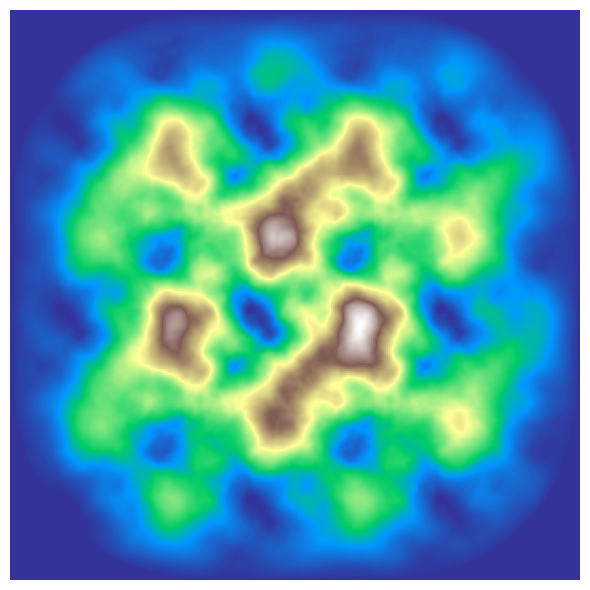

This figure's Python source:

# algorithm that generates terrain-like heightmaps
# imagined by me, Daniele Chirico, July 15, 2024

# -----Island Version----- #

# -----Process----- #
# start with a flat heightmap filled with a base terrain height
# select a random point in that heightmap
# take a random offset value, positive or negative
# create a circle with a large enough radius that creates a hole or a bulge as tall as the offset
# select points near the edge of the circe (points that belong to the "domain")
# repeat process

# -----Tile-ability-----#
# at the moment it's not very tile-able as it's iterative, kinda like the square-diamond
# I found a way to make it tile-able, it's just not very simple to implement
# Since a single tile is generated as the surface of a torus, it can tile itself indefinitely
# So you can iterate the same tile and just change the edge that's the furthest away from the edge in common
# if the opposite edge gets modified, you can just mirror the newly generated tile about that edge to create a new tile that tiles in a similar fashion
# or mirror, add a gradient of influence and re-simulate

# -----Details----- #
# radii should get smaller with each iteration (or not, depending on which one creates a better result)
# number of circles should increase with each iteration
# offset should get smaller with each iteration - I find that keeping the offset constant makes for a better result

# -----Requirements----- #
# has to be perfectly tilable
# has to be somewhat fast (100x100 map with 100 radius and 10 generation takes approximately 12 seconds to generate)
# has to rely on some seed (same seed = same heightmap)


# precompute_gradients basically just calculates gradients for each and every radius that would be generated just once.
# in the higher iterations, instead of calculating the same gradient many, many times it just calculates it once and paste it all over

# generate island with one central mountain. One original tile, 8 gradient tiles.
import numpy as np
import random
import matplotlib.pyplot as plt
import math
from PIL import Image


def fading_gradient(size):
    blank = np.full((size, size), 1, dtype=float)
    for x in range(size):
        for y in range(size):
            value = (size - y) / size
            blank[x, y] = value
    return blank


def rising_gradient(size):
    blank = np.full((size, size), 0, dtype=float)
    for x in range(size):
        for y in range(size):
            value = y / size
            blank[x, y] = value
            # value = y / size
            # blank[x, y] = value
    return blank


def precompute_gradients(size):
    gradients = []
    for i in range(0, 9):
        gradient = np.full((size, size), 0, dtype=float)
        for x in range(size):
            for y in range(size):
                if i == 0:
                    distance = math.sqrt(((x - size) ** 2) + ((y - size) ** 2))
                    if distance <= radius:
                        strenght = (1 - (distance / radius))
                        gradient[x, y] = strenght
                if i == 1:
                    value = x / size
                    gradient[x, y] = value
                if i == 2:
                    distance = math.sqrt(((x-size) ** 2) + (y ** 2))
                    if distance <= radius:
                        strenght = (1 - (distance / radius))
                        gradient[x, y] = strenght
                if i == 3:
                    value = y / size
                    gradient[x, y] = value
                if i == 4:
                    value = 1
                    gradient[x, y] = value
                if i == 5:
                    value = (size - y) / size
                    gradient[x, y] = value
                if i == 6:
                    distance = math.sqrt(((x) ** 2) + ((y - size) ** 2))
                    if distance <= radius:
                        strenght = (1 - (distance / radius))
                        gradient[x, y] = strenght
                if i == 7:
                    value = (size - x) / size
                    gradient[x, y] = value
                if i == 8:
                    distance = math.sqrt((x ** 2) + (y ** 2))
                    if distance <= radius:
                        strenght = (1 - (distance / radius))
                        gradient[x, y] = strenght
        gradients.append(gradient)
    return gradients


def precompute_circles(radius, iterations, offset):
    circles = {}
    for i in range(0, iterations):
        flip = random.choice((-1, 1))
        offset *= flip
        radius = radius - (i // iterations)
        circle = np.full((2 * radius + 1, 2 * radius + 1), 0, dtype=float)
        for dx in range(-int(radius), int(radius) + 1):
            for dy in range(-int(radius), int(radius) + 1):
                distance = np.sqrt((dx ** 2) + (dy ** 2))
                if distance <= radius:
                    strenght = (1 - (distance/radius)) * offset
                    circle[dx + radius, dy + radius] += strenght
        circles[i] = circle
    return circles


def generate_tilemap(size, radius, domain_offset, iterations, circles):
    tilemaps = {}
    gradients = precompute_gradients(tile_size)
    main_tile = generate_heightmap(size, radius, domain_offset, iterations, circles)
    for i in range(0, 9):
        tilemap = main_tile * gradients[i]
        tilemaps[i] = tilemap
    return tilemaps


def generate_heightmap(size, radius, domain_offset, iterations, gradients):
    # initializing the heightmap with a base terrain height
    heightmap = np.full((size, size), 255, dtype=float)

    # midpoint of the map
    halfsize = [size // 2, size // 2]

    # i = index of iteration (which iteration it's simulating rn)
    for i in range(iterations):
        for j in range(i):  # more iterations = more points generated  j = number of circles per iteration
            x = random.randint(halfsize[0] - domain_offset, halfsize[0] + domain_offset)
            y = random.randint(halfsize[1] - domain_offset, halfsize[1] + domain_offset)

            gradient = gradients[i]

            # apply gradients
            for dx in range(-radius, radius + 1):
                for dy in range(-radius, radius + 1):
                    heightmap[(x + dx) % size, (y + dy) % size] += gradient[dx + radius, dy + radius]

            halfsize[0] = x
            halfsize[1] = y
            domain_offset = radius
            radius = radius - (i // iterations)

            # radius = radius - int(1/(i+1))
    min_height = np.min(heightmap)
    max_height = np.max(heightmap)
    heightmap = (heightmap - min_height) / (max_height - min_height) * 255
    return heightmap


def merge_tiles(tile1, tile2, gradient1, gradient2):
    # merge two tiles by applying opposing gradients
    new_tile1 = tile1 * gradient1

    new_tile2 = tile2 * gradient2

    new_tile = new_tile1 + new_tile2

    # plotting the tiles before and after the gradients for debug

    test_tiles = [tile1, new_tile1, gradient1, new_tile2, tile2, gradient2, new_tile]
    fig, axes = plt.subplots(1, len(test_tiles), figsize=(12, 6))
    for i in range(len(test_tiles)):
        axes[i].imshow(test_tiles[i], cmap='terrain')
        axes[i].set_title(f'{seed * (i + i)}')
        axes[i].axis('off')

    plt.tight_layout()
    fig.subplots_adjust(wspace=0)
    plt.show()
    return new_tile


tile_size = 100  # size of the map
base_height = np.full((tile_size, tile_size), 255, dtype=float)  # initial height of the map
radius = 100  # initial radius of the circle around the chosen point (has to be at least half of the tile size) larger values = smaller features = wider view
offset = 20  # how much you want to dig down or bring up (negative numbers have better results
domain_offset = tile_size // 2  # how close should the next-gen circles be from the first. It is initialized as half the map so the whole map is a candidate for the firs point
iterations = 10  # how many generations to compute (low values make for crisper lines, high values make for more fractal-like appearance
seed = 4578  # seed of the random number generator

random.seed(seed)
np.random.seed(seed)

circles = precompute_circles(radius, iterations, offset)
tilemap = generate_tilemap(tile_size, radius, domain_offset, iterations, circles)

name = random.randint(0, 100000)

fig, axes = plt.subplots(3, 3, figsize=(6, 6))
for x in range(3):
    for y in range(3):
        axes[x, y].imshow(tilemap[(3 * x) + y], cmap='terrain', vmin=0, vmax=255)
        axes[x, y].axis('off')

plt.tight_layout()
fig.subplots_adjust(hspace=0)
fig.subplots_adjust(wspace=0)
plt.show()
